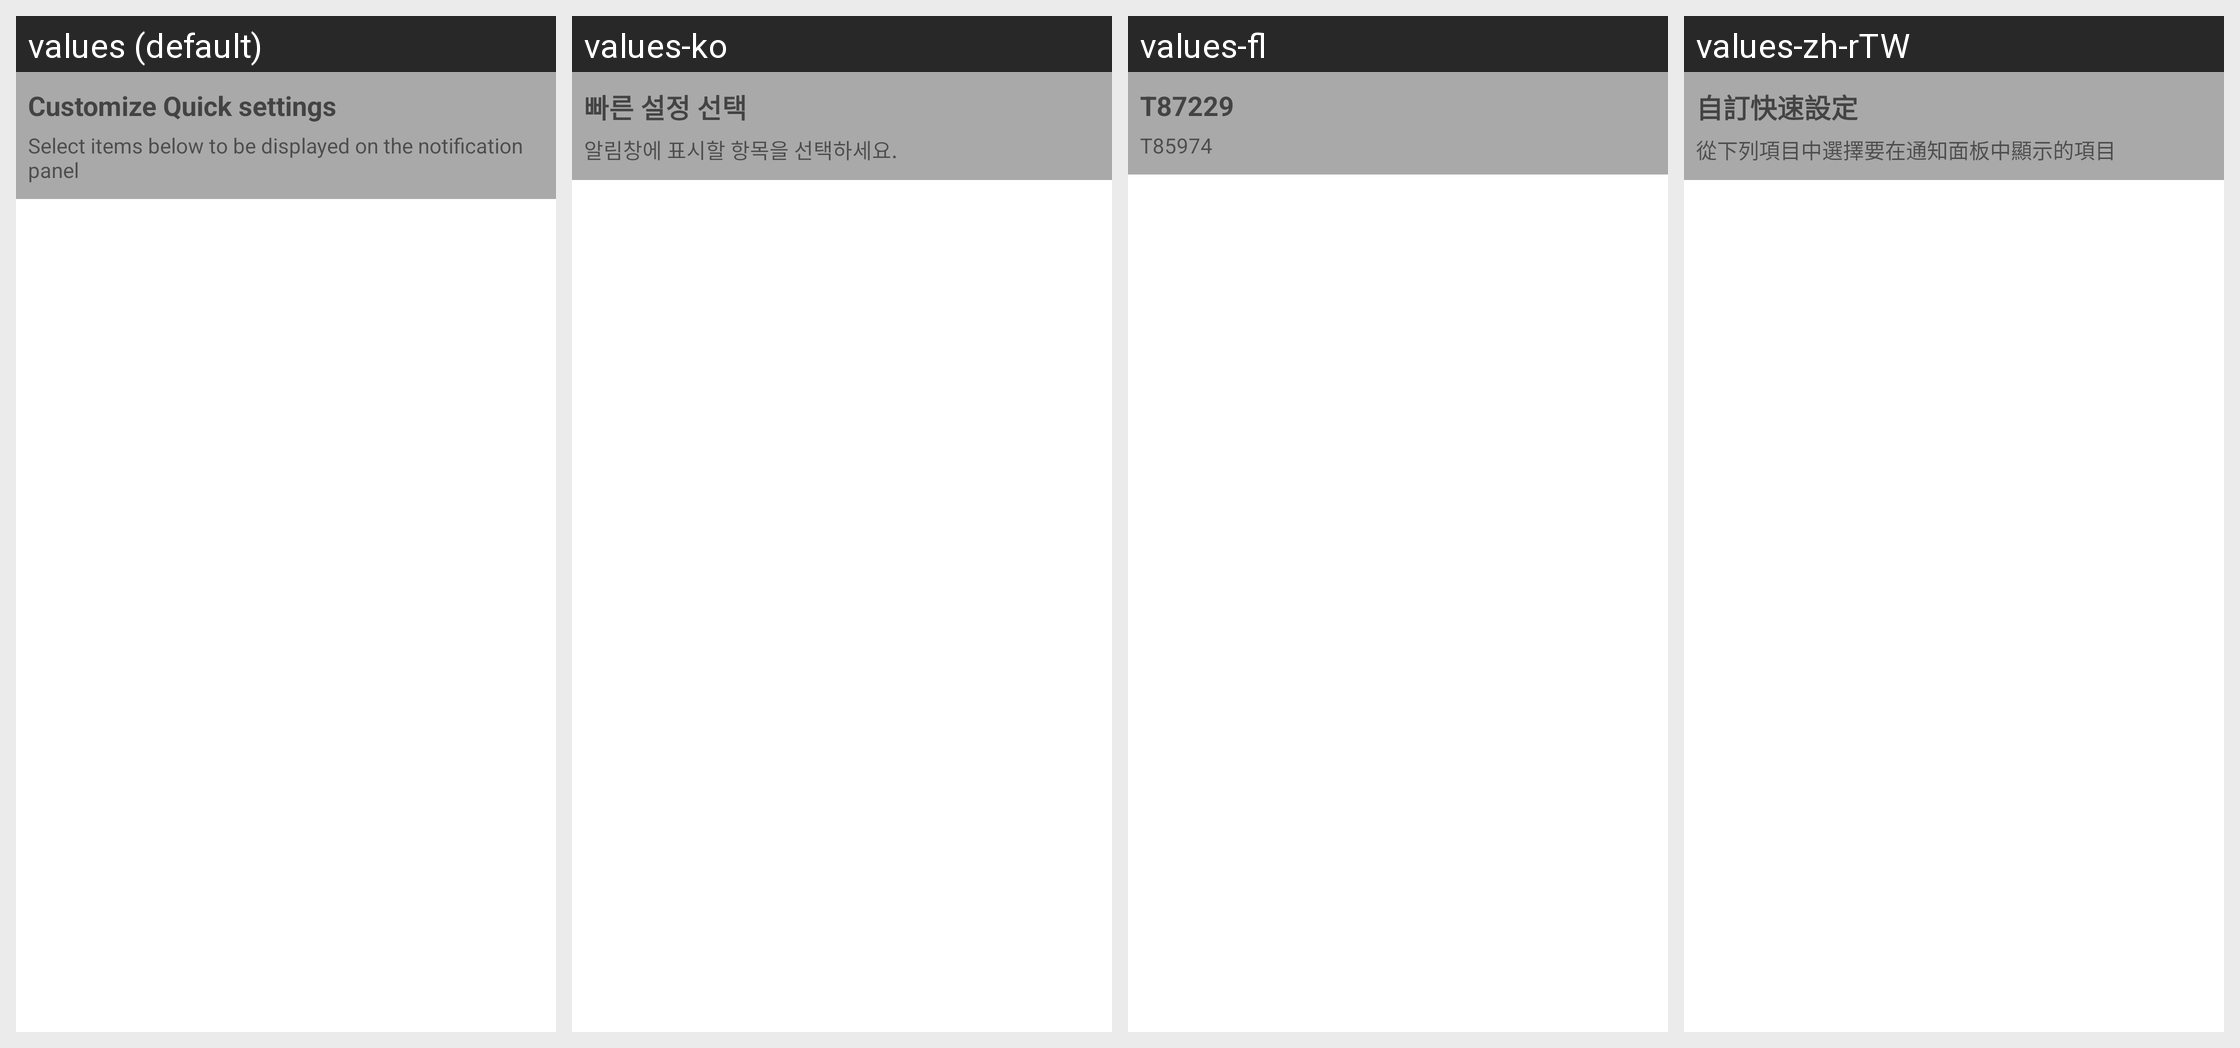

Translations of the strings shown on this Android screen, per locale in the grid:
Android screen res/layout/quicksettings_select.xml rendered under 4 locales, left to right: values (default), values-ko, values-fl, values-zh-rTW. Device: Nexus 5 (rendered at 1080×1920; each locale shown at half size, 540×960, under a caption strip naming it); theme Theme.MaterialComponents.DayNight.NoActionBar.
Other locales in the repository, not shown: values-en-rUS, values-es, values-es-rMX, values-fr, values-fr-rCA, values-zh-rCN.
Strings drawn on this screen, with the default value and each locale's value (text and hints the layout hard-codes, and strings that could not be matched under every locale, appear in the picture but are not listed):

sp_quicksettings_customize_title_NORMAL
  values: Customize Quick settings
  values-ko: 빠른 설정 선택
  values-fl: T87229
  values-zh-rTW: 自訂快速設定

sp_quicksettings_customize_guide_NORMAL
  values: Select items below to be displayed on the notification panel
  values-ko: 알림창에 표시할 항목을 선택하세요.
  values-fl: T85974
  values-zh-rTW: 從下列項目中選擇要在通知面板中顯示的項目
